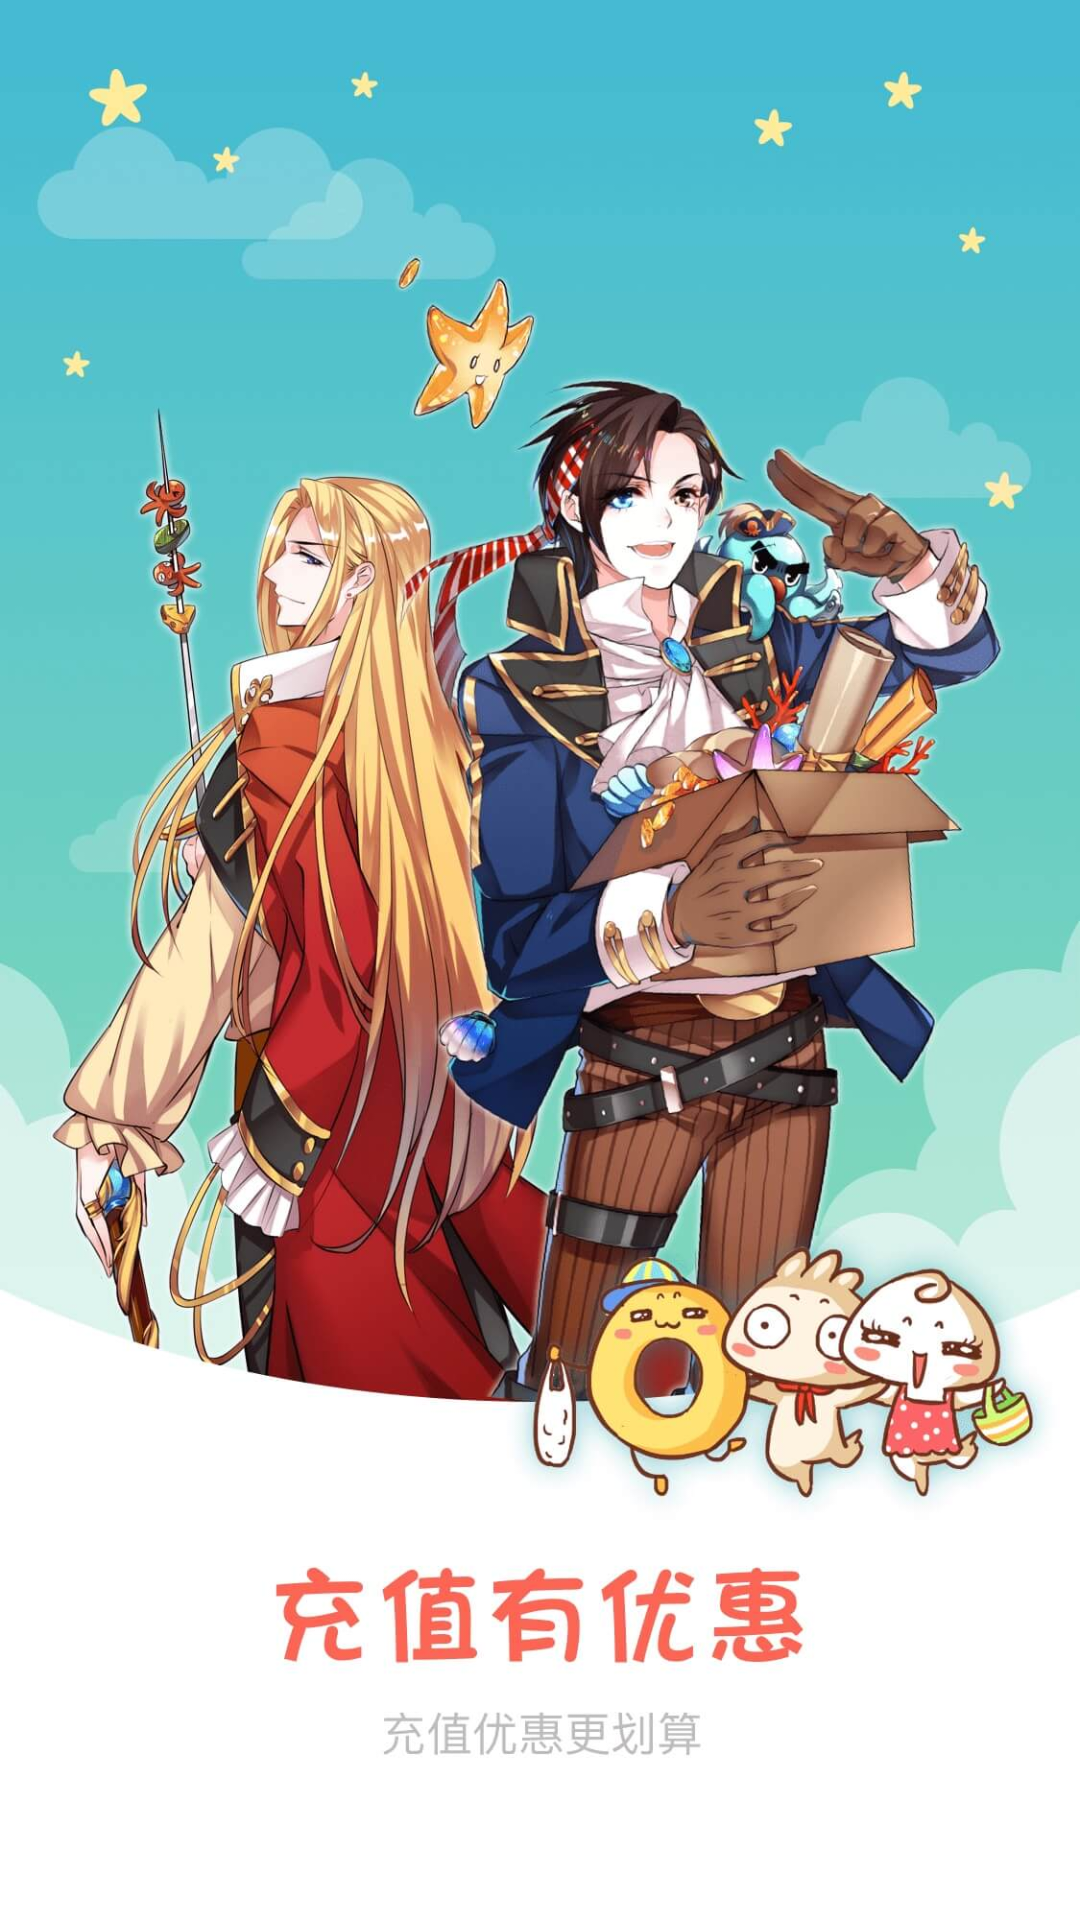

Reconstruct the res/layout file that produces this screen, plus the resources it refers to.
<!-- AndroidManifest.xml: application theme AppTheme -->
<!-- res/layout/activity_splash.xml -->
<?xml version="1.0" encoding="utf-8"?>
<android.support.constraint.ConstraintLayout xmlns:android="http://schemas.android.com/apk/res/android"
        android:layout_width="match_parent"
        android:layout_height="match_parent"
        android:background="@drawable/pic_guide3">

</android.support.constraint.ConstraintLayout>
<!-- resources referenced by this layout -->
<resources>
  <!-- drawable pic_guide3: jpg bitmap (drawable, 162391 bytes) -->
  <style name="AppTheme" parent="Theme.AppCompat.Light.NoActionBar">
          <item name="android:windowTranslucentStatus">false</item>
          <item name="android:windowTranslucentNavigation">false</item>
          
          <item name="android:statusBarColor">@android:color/transparent</item>
          <item name="colorAccent">@color/colorRed</item>
          <item name="colorPrimary">@color/colorRed</item>
  
      </style>
  <color name="colorRed">#F36653</color>
</resources>
